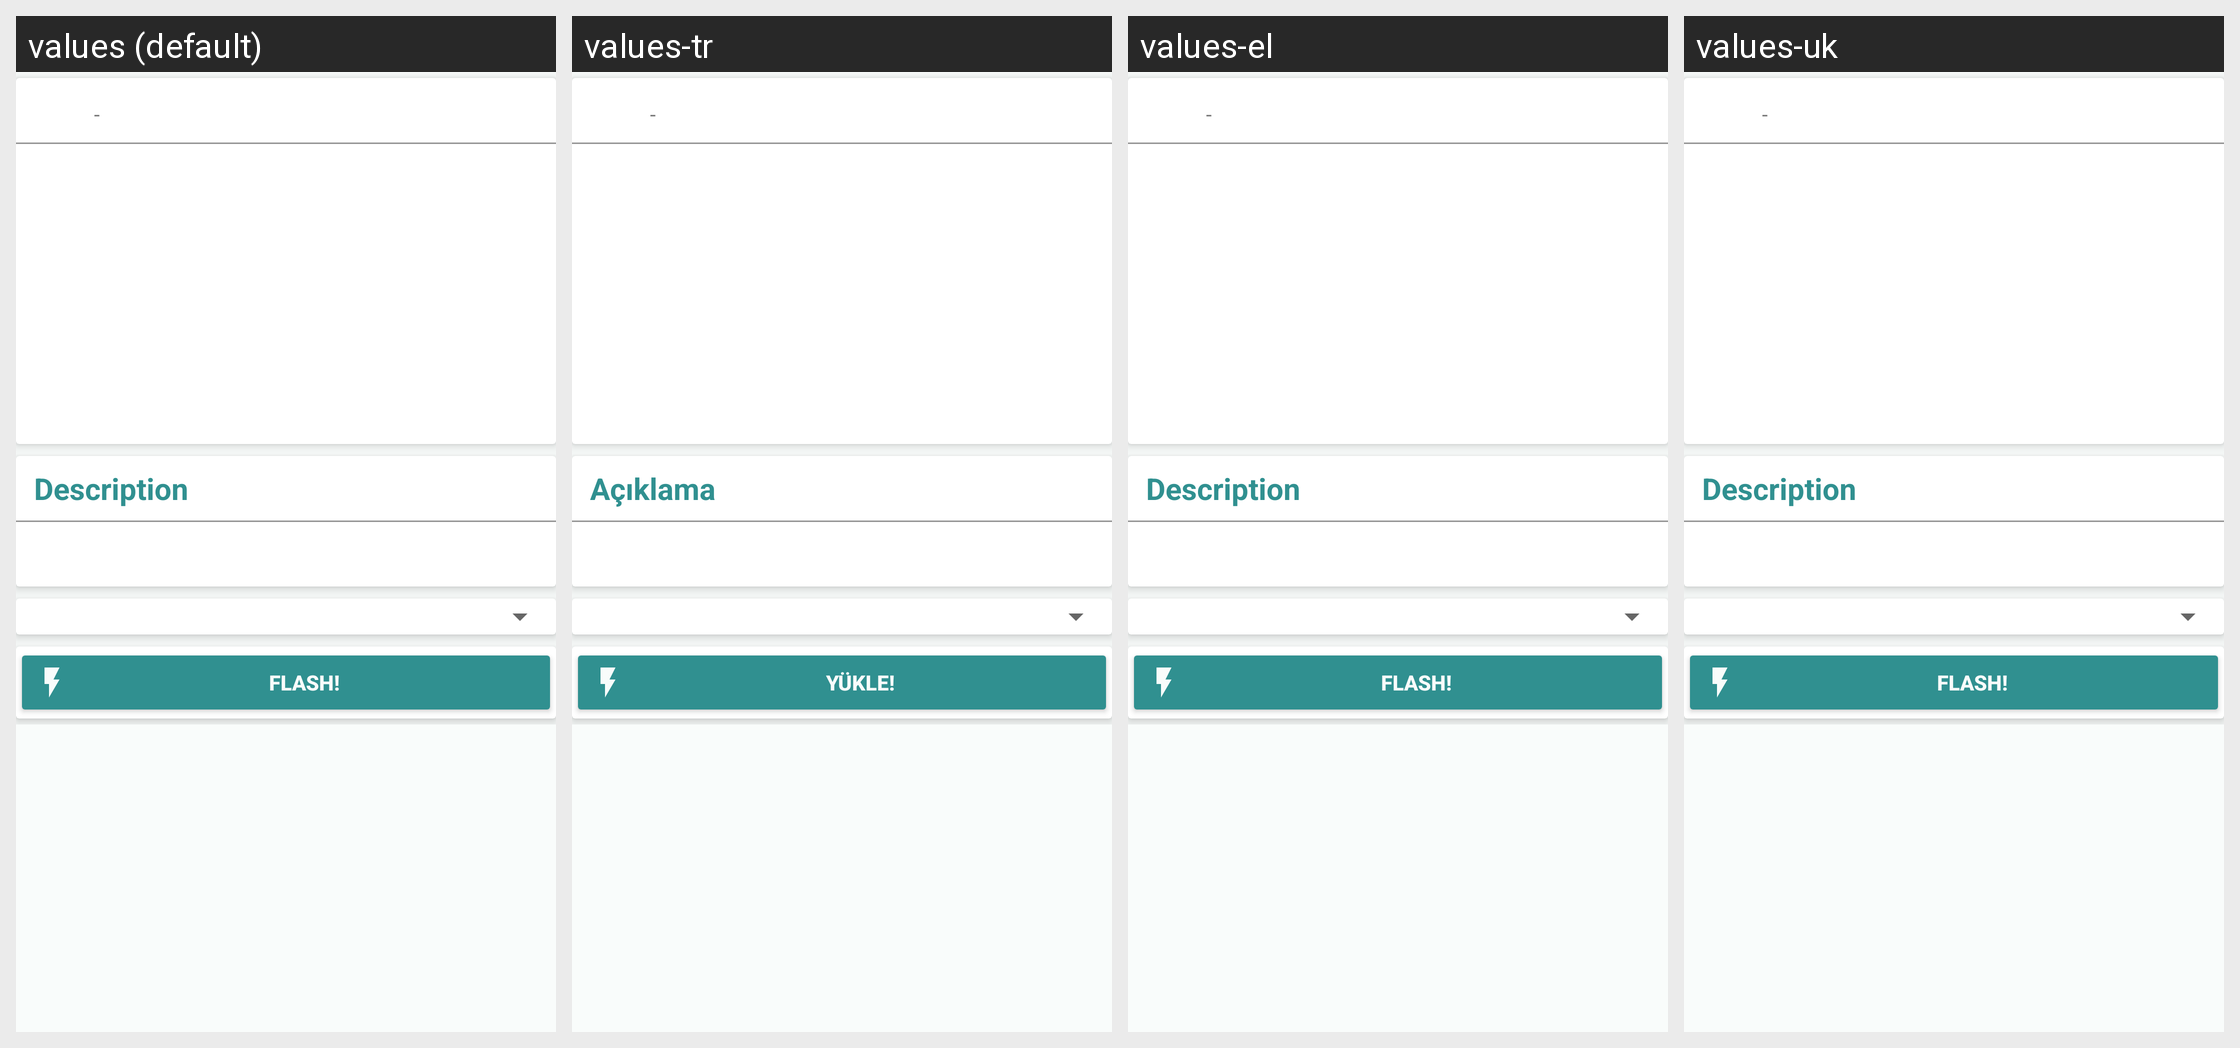

The Android screen above is rendered under several locales of the same app. Produce the string resources it draws, with the default and per-locale values.
Android screen res/layout/fragment_recovery_system.xml rendered under 4 locales, left to right: values (default), values-tr, values-el, values-uk. Device: Nexus 5 (rendered at 1080×1920; each locale shown at half size, 540×960, under a caption strip naming it); theme Rashr.
Other locales in the repository, not shown: values-cs, values-de, values-es, values-fa, values-fr, values-gr, values-hr, values-it, values-ko, values-mk, values-nl, values-pl, values-pt, values-ro, values-ru, values-sk, values-sr, values-vi, values-zh, values-zh-rHK, values-zh-rTW.
Strings drawn on this screen, with the default value and each locale's value (text and hints the layout hard-codes, and strings that could not be matched under every locale, appear in the picture but are not listed):

description
  values: Description
  values-tr: Açıklama
  values-el: Description  [not translated; the default value is used]
  values-uk: Description  [not translated; the default value is used]

flash_button
  values: FLASH!
  values-tr: YÜKLE!
  values-el: FLASH!  [not translated; the default value is used]
  values-uk: FLASH!  [not translated; the default value is used]
